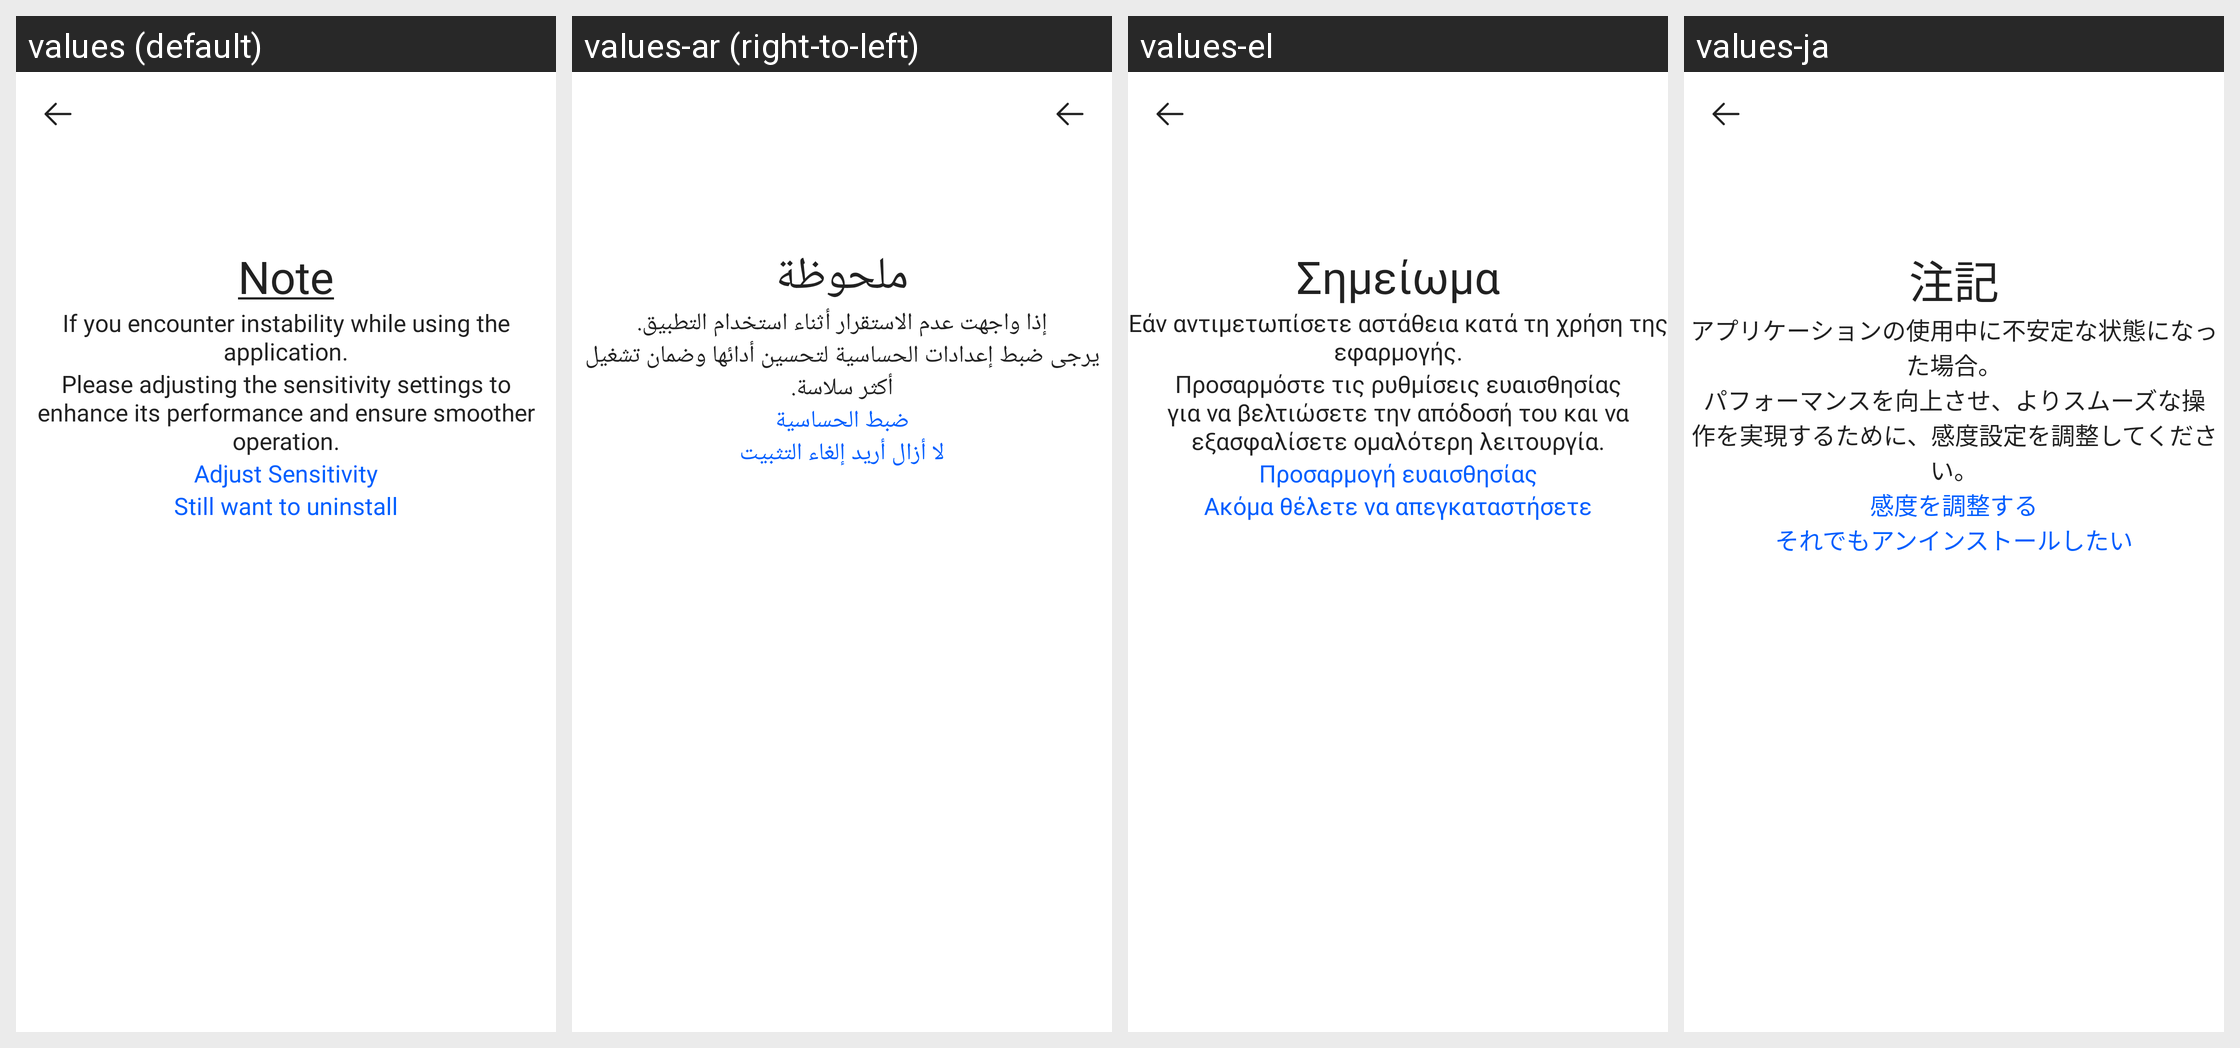

Translations of the strings shown on this Android screen, per locale in the grid:
Android screen res/layout/activity_try_uninstall.xml rendered under 4 locales, left to right: values (default), values-ar (right-to-left), values-el, values-ja. Device: Nexus 5 (rendered at 1080×1920; each locale shown at half size, 540×960, under a caption strip naming it); theme Theme.FindMyPhone.
Other locales in the repository, not shown: values-bg, values-bn-rIN, values-cs, values-de, values-es, values-fr, values-hi, values-in, values-it, values-ko, values-nl, values-pl, values-pt, values-ro, values-ru, values-sv, values-th, values-ur-rIN, values-vi, values-zh-rCN, values-zh-rTW.
Strings drawn on this screen, with the default value and each locale's value (text and hints the layout hard-codes, and strings that could not be matched under every locale, appear in the picture but are not listed):

note
  values: Note
  values-ar: ملحوظة
  values-el: Σημείωμα
  values-ja: 注記

txt_title_uninstall
  values: If you encounter instability while using the application.
  values-ar: إذا واجهت عدم الاستقرار أثناء استخدام التطبيق.
  values-el: Εάν αντιμετωπίσετε αστάθεια κατά τη χρήση της εφαρμογής.
  values-ja: アプリケーションの使用中に不安定な状態になった場合。

txt_sub_title_install
  values: Please adjusting the sensitivity settings to enhance its performance and ensure smoother operation.
  values-ar: يرجى ضبط إعدادات الحساسية لتحسين أدائها وضمان تشغيل أكثر سلاسة.
  values-el: Προσαρμόστε τις ρυθμίσεις ευαισθησίας για να βελτιώσετε την απόδοσή του και να εξασφαλίσετε ομαλότερη λειτουργία.
  values-ja: パフォーマンスを向上させ、よりスムーズな操作を実現するために、感度設定を調整してください。

txt_adjust_sensitivity
  values: Adjust Sensitivity
  values-ar: ضبط الحساسية
  values-el: Προσαρμογή ευαισθησίας
  values-ja: 感度を調整する

txt_still_want_to_uninstall
  values: Still want to uninstall
  values-ar: لا أزال أريد إلغاء التثبيت
  values-el: Ακόμα θέλετε να απεγκαταστήσετε
  values-ja: それでもアンインストールしたい
